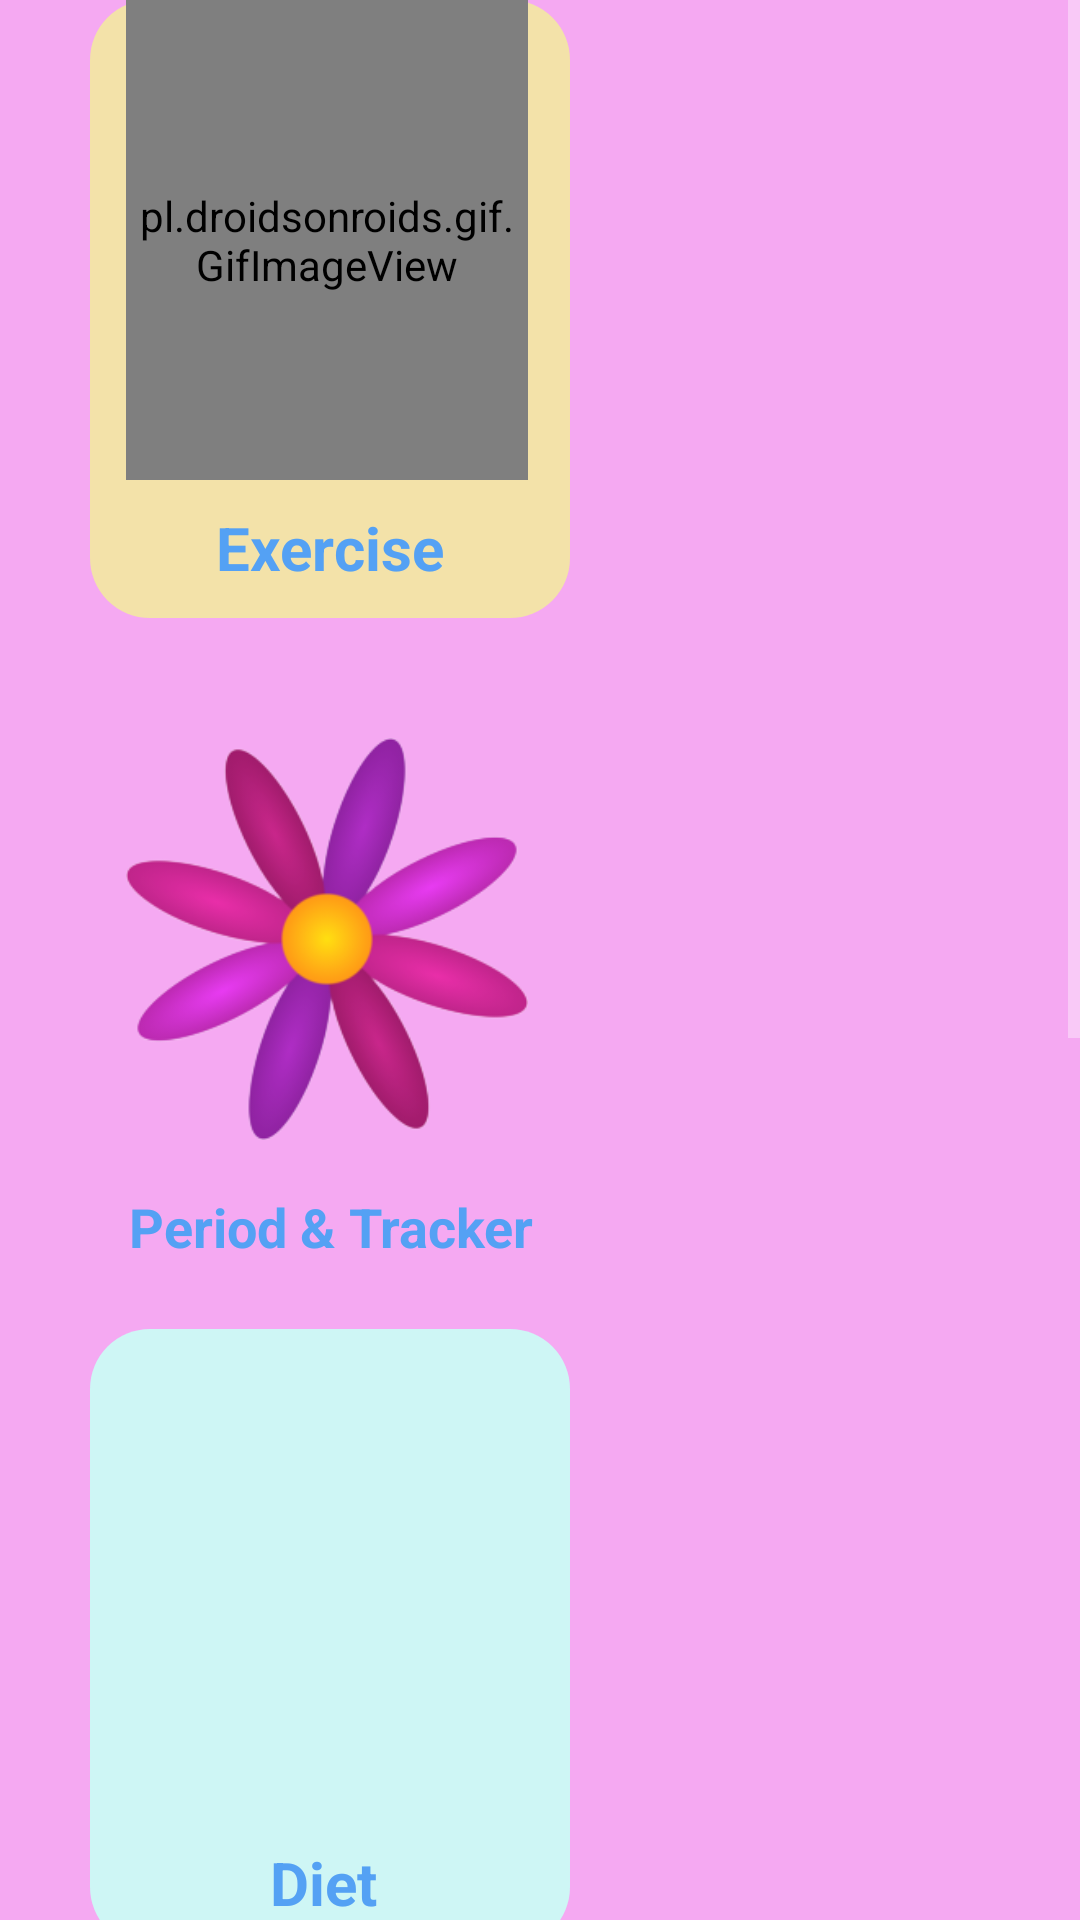

Write the Android layout XML for this screen, with the resource values it uses.
<!-- AndroidManifest.xml: activity theme Theme.MaterialComponents.NoActionBar -->
<!-- res/layout/activity_main.xml -->
<?xml version="1.0" encoding="utf-8"?>
<androidx.constraintlayout.widget.ConstraintLayout xmlns:android="http://schemas.android.com/apk/res/android"
    xmlns:app="http://schemas.android.com/apk/res-auto"
    xmlns:tools="http://schemas.android.com/tools"
    android:layout_width="match_parent"
    android:layout_height="match_parent"
    android:background="@color/pink"
    tools:context=".MainActivity">
    <ImageView
        android:layout_width="match_parent"
        android:layout_height="550dp"
        android:src="@drawable/girl_logo"
        tools:ignore="MissingConstraints">

    </ImageView>
<ScrollView
    android:layout_width="wrap_content"
    android:layout_height="match_parent"
    tools:ignore="MissingConstraints,ScrollViewCount">

<LinearLayout
    android:layout_width="match_parent"
    android:layout_height="match_parent"
    android:orientation="vertical">




    <RelativeLayout
        android:id="@+id/centerHorizontal"
        android:layout_width="match_parent"
        android:layout_height="wrap_content"
        android:layout_centerVertical="true"
        app:layout_constraintBottom_toBottomOf="parent"
        app:layout_constraintTop_toBottomOf="parent"
        tools:ignore="MissingConstraints">


    </RelativeLayout>

    <RelativeLayout
        android:id="@+id/centerVerticalLine"
        android:layout_width="wrap_content"
        android:layout_height="match_parent"
        android:layout_centerHorizontal="true"
        tools:ignore="MissingConstraints">

    </RelativeLayout>


    <RelativeLayout
        android:id="@+id/relativeLayout"
        android:layout_width="160dp"
        android:layout_height="206dp"
        android:background="@drawable/cardboard8"
        app:layout_constraintBottom_toTopOf="@+id/bmi2"
        app:layout_constraintEnd_toEndOf="parent"
        app:layout_constraintHorizontal_bias="0.539"
        android:layout_marginStart="30dp"
        app:layout_constraintStart_toEndOf="@+id/relativeLayout10"
        app:layout_constraintTop_toTopOf="parent"
        app:layout_constraintVertical_bias="0.84"
        tools:ignore="MissingConstraints">

        <pl.droidsonroids.gif.GifImageView
            android:id="@+id/exerciseCard"
            android:layout_width="160dp"
            android:layout_height="160dp"
            android:layout_alignParentStart="true"
            android:layout_alignParentEnd="true"
            android:layout_marginStart="12dp"
            android:layout_marginEnd="14dp"
            android:layout_marginBottom="-132dp"
            android:src="@drawable/russian">

        </pl.droidsonroids.gif.GifImageView>

        <TextView
            android:id="@+id/textView18"
            android:layout_width="wrap_content"
            android:layout_height="wrap_content"
            android:layout_alignParentStart="true"
            android:layout_alignParentBottom="true"
            android:layout_marginStart="42dp"
            android:layout_marginBottom="10dp"
            android:text="Exercise"
            android:textColor="@color/lightBlue"
            android:textSize="20sp"
            android:textStyle="bold" />

    </RelativeLayout>

    <RelativeLayout
        android:id="@+id/relativeLayout10"
        android:layout_width="160dp"
        android:layout_height="206dp"
        android:layout_marginTop="16dp"
        android:layout_marginStart="30dp"
        android:background="@drawable/cardboard5"
        app:layout_constraintBottom_toTopOf="@+id/diet"
        app:layout_constraintStart_toStartOf="parent"
        app:layout_constraintTop_toTopOf="parent"
        app:layout_constraintVertical_bias="0.832">

        <ImageView
            android:id="@+id/period1"
            android:layout_width="134dp"
            android:layout_height="156dp"
            android:layout_alignParentTop="true"
            android:layout_alignParentEnd="true"
            android:layout_alignParentBottom="true"
            android:layout_marginTop="13dp"
            android:layout_marginEnd="14dp"
            android:layout_marginBottom="37dp"
            app:srcCompat="@drawable/menstrution" />

        <TextView
            android:id="@+id/textView12"
            android:layout_width="wrap_content"
            android:layout_height="wrap_content"
            android:layout_alignParentStart="true"
            android:layout_alignParentBottom="true"
            android:layout_marginStart="13dp"
            android:layout_marginBottom="7dp"
            android:text="@string/period_tracker"
            android:textColor="@color/lightBlue"
            android:textSize="18sp"
            android:textStyle="bold" />

    </RelativeLayout>

    <RelativeLayout
        android:id="@+id/diet"
        android:layout_width="160dp"
        android:layout_height="206dp"
        android:layout_marginBottom="16dp"
        android:layout_marginStart="30dp"
        android:layout_marginTop="15dp"
        android:layout_toStartOf="@+id/centerVerticalLine"
        android:background="@drawable/cardboard7"
        app:layout_constraintBottom_toBottomOf="parent"
        app:layout_constraintEnd_toStartOf="@+id/bmi2"
        app:layout_constraintStart_toStartOf="parent">


        <ImageView
            android:id="@+id/DietCard"
            android:layout_width="140dp"
            android:layout_height="152dp"
            android:layout_alignParentTop="true"
            android:layout_alignParentEnd="true"
            android:layout_alignParentBottom="true"
            android:layout_marginTop="13dp"
            android:layout_marginEnd="9dp"
            android:layout_marginBottom="41dp"
            app:srcCompat="@drawable/keto" />

        <TextView
            android:id="@+id/textView"
            android:layout_width="wrap_content"
            android:layout_height="wrap_content"
            android:layout_alignParentStart="true"
            android:layout_alignParentEnd="true"
            android:layout_alignParentBottom="true"
            android:layout_marginStart="60dp"
            android:layout_marginEnd="60dp"
            android:layout_marginBottom="8dp"
            android:text="@string/diet"
            android:textColor="@color/lightBlue"
            android:textSize="20sp"
            android:textStyle="bold" />
    </RelativeLayout>

    <RelativeLayout
        android:id="@+id/bmi2"
        android:layout_width="156dp"
        android:layout_height="195dp"
        android:layout_marginEnd="16dp"
        android:layout_marginBottom="24dp"
        android:layout_marginStart="30dp"
        android:background="@drawable/cardboard6"
        app:layout_constraintBottom_toBottomOf="parent"
        app:layout_constraintEnd_toEndOf="parent">

        <ImageView
            android:id="@+id/bmiCard"
            android:layout_width="140dp"
            android:layout_height="155dp"
            android:layout_alignParentEnd="true"
            android:layout_alignParentBottom="true"
            android:layout_marginEnd="10dp"
            android:layout_marginBottom="32dp"
            app:srcCompat="@drawable/bmi8" />

        <TextView
            android:id="@+id/textView2"
            android:layout_width="63dp"
            android:layout_height="wrap_content"
            android:layout_alignParentStart="true"
            android:layout_alignParentEnd="true"
            android:layout_alignParentBottom="true"
            android:layout_marginStart="55dp"
            android:layout_marginEnd="56dp"
            android:layout_marginBottom="5dp"
            android:text="@string/bmi"
            android:textColor="@color/lightBlue"
            android:textSize="20sp"
            android:textStyle="bold" />

    </RelativeLayout>

    <HorizontalScrollView
        android:layout_width="wrap_content"
        android:layout_height="wrap_content"
        android:layout_marginTop="20dp"

        tools:ignore="MissingConstraints">
        <LinearLayout
            android:layout_width="wrap_content"
            android:layout_height="wrap_content"
            android:orientation="horizontal">

            <ImageView
                android:id="@+id/girl_abs"
                android:layout_width="300dp"
                android:layout_height="280dp"
                android:src="@drawable/girl_abs"
                android:layout_marginEnd="15dp"
                tools:ignore="ContentDescription">

            </ImageView>

            <ImageView
                android:id="@+id/girl_leg"
                android:layout_width="300dp"
                android:layout_height="280dp"
                android:layout_marginEnd="15dp"
                android:src="@drawable/girl_leg"
                tools:ignore="ContentDescription">

            </ImageView>
            <ImageView
                android:id="@+id/girl_chest"
                android:layout_width="300dp"
                android:layout_height="280dp"
                android:layout_marginEnd="15dp"
                android:src="@drawable/girl_chest"
                tools:ignore="ContentDescription">

            </ImageView>
            <ImageView
                android:id="@+id/girl_bicep"
                android:layout_width="300dp"
                android:layout_height="280dp"
                android:layout_marginEnd="15dp"
                android:src="@drawable/girl_bicep"
                tools:ignore="ContentDescription">

            </ImageView>

        </LinearLayout>
    </HorizontalScrollView>
</LinearLayout>
</ScrollView>

</androidx.constraintlayout.widget.ConstraintLayout>
<!-- resources referenced by this layout -->
<resources>
  <color name="lightBlue">#54A1F4</color>
  <color name="pink">#F5A9F2</color>
  <!-- drawable bmi8: png bitmap (drawable, 448879 bytes) -->
  <!-- drawable cardboard6 (drawable) -->
  <?xml version="1.0" encoding="utf-8"?>
  <shape xmlns:android="http://schemas.android.com/apk/res/android"
      android:shape="rectangle">
      <solid android:color="@color/orange">
  
      </solid>
      <corners android:radius="20dp">
  
      </corners>
  
  
  </shape>
  <!-- drawable cardboard7 (drawable) -->
  <?xml version="1.0" encoding="utf-8"?>
  <shape xmlns:android="http://schemas.android.com/apk/res/android"
      android:shape="rectangle">
      <solid android:color="@color/cyan">
  
      </solid>
      <corners android:radius="20dp">
  
      </corners>
  
  
  </shape>
  <!-- drawable cardboard8 (drawable) -->
  <?xml version="1.0" encoding="utf-8"?>
  <shape xmlns:android="http://schemas.android.com/apk/res/android"
      android:shape="rectangle">
      <solid android:color="@color/green">
  
      </solid>
      <corners android:radius="20dp">
  
      </corners>
  
  
  </shape>
  <!-- drawable girl_abs: jpeg bitmap (drawable, 42158 bytes) -->
  <!-- drawable girl_bicep: jpeg bitmap (drawable, 65620 bytes) -->
  <!-- drawable girl_chest: jpeg bitmap (drawable, 44518 bytes) -->
  <!-- drawable girl_leg: jpeg bitmap (drawable, 41756 bytes) -->
  <!-- drawable menstrution: png bitmap (drawable, 39092 bytes) -->
  <string name="bmi">BMI</string>
  <string name="diet">Diet</string>
  <string name="period_tracker">Period &amp; Tracker</string>
  <color name="orange">#D8F6CE</color>
  <color name="cyan">#CEF6F5</color>
  <color name="green">#F3E2A9</color>
</resources>
